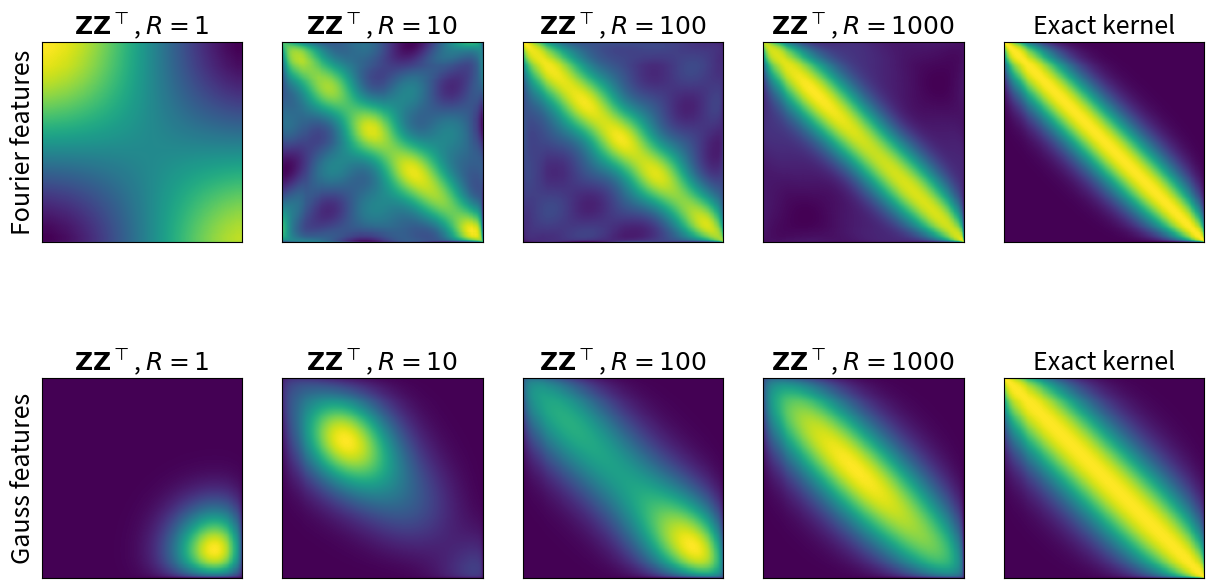
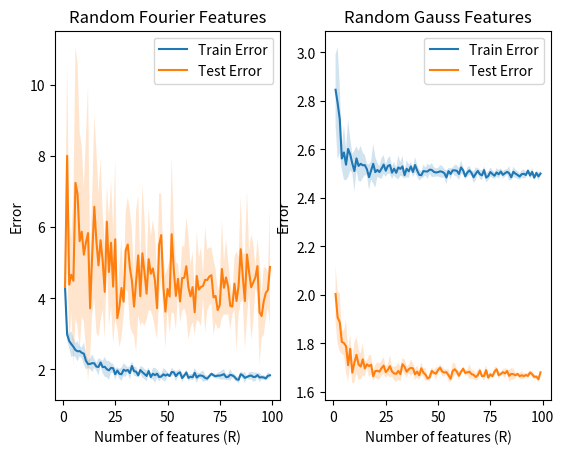

The script that saved these images, in order:
""" Python code submission file.

IMPORTANT:
- Do not include any additional python packages.
- Do not change the interface and return values of the task functions.
- Only insert your code between the Start/Stop of your code tags.
- Prior to your submission, check that the pdf showing your plots is generated.
"""

import numpy as np
import matplotlib.pyplot as plt
from matplotlib.backends.backend_pdf import PdfPages


def task1():
    """ Subtask 1: Approximating Kernels

        Requirements for the plot:
        - the first row corresponds to the task in 1.1 and the second row to the task in 1.2

        for each row:
        - the first subplot should contain the Kernel matrix with each entry K_ij for k(x_i,x_j')
        - the second to fifth subplot should contain the corresponding feature approximation when using 1,10,100,1000 features
    """

    fig, axes = plt.subplots(2, 5)
    fig.set_size_inches(15, 8)
    font = {'fontsize': 18}

    feat = ['Fourier', 'Gauss']
    for row in range(2):
        axes[row, 4].set_title('Exact kernel', **font)
        axes[row, 4].set_xticks([])
        axes[row, 4].set_yticks([])

        axes[row, 0].set_ylabel('%s features' % feat[row], **font)
        for col, R in enumerate([1, 10, 100, 1000]):
            axes[row, col].set_title(r'$\mathbf{Z} \mathbf{Z}^{\top}$, $R=%s$' % R, **font)
            axes[row, col].set_xticks([])
            axes[row, col].set_yticks([])

    # generate random 2D data
    N = 1000
    D = 2

    X = np.ones((N, D))
    X[:, 0] = np.linspace(-3., 3., N)
    X[:, 1] = np.sort(np.random.randn(N))

    """ Start of your code 
    """
    np.random.seed(42)
    #####################################################################################
    # 1.1
    def gaussian_kernel11(x, y, sigma=1.0):
        return np.exp(-np.linalg.norm(x - y) ** 2 / (2 * sigma ** 2))

    # exact kernel matrix
    K = np.zeros((N, N))
    for i in range(N):
        for j in range(N):
            K[i, j] = gaussian_kernel11(X[i], X[j])

    axes[0, 4].imshow(K, cmap='viridis')

    # Random Fourier Features approximation
    Rs = [1, 10, 100, 1000]
    for col, R in enumerate(Rs):
        omega = np.random.normal(0, 1, (R, D))
        b = np.random.uniform(0, 2 * np.pi, R)
        Z_Fourier = np.sqrt(2.0 / R) * np.cos(np.dot(X, omega.T) + b)
        K_Fourier = np.dot(Z_Fourier, Z_Fourier.T)
        axes[0, col].imshow(K_Fourier, cmap='viridis')

    #####################################################################################
    # 1.2
    def gaussian_kernel12(x, y, sigma=1.0):
        return np.exp(-np.linalg.norm(x - y) ** 2 / (4 * sigma ** 2))  # Note the division by 4*sigma^2

    K = np.zeros((N, N))
    for i in range(N):
        for j in range(N):
            K[i, j] = gaussian_kernel12(X[i], X[j])

    axes[1, 4].imshow(K, cmap='viridis')

    # Gaussian Random Features approximation
    Rs = [1, 10, 100, 1000]
    for col, R in enumerate(Rs):
        t_indices = np.random.randint(0, N, size=R)
        t_samples = X[t_indices, :]

        Z_Gauss = np.array([np.sqrt(1.0 / R) * np.exp(-np.linalg.norm(X - t, axis=1) ** 2 / 2) for t in t_samples]).T
        K_Gauss = np.dot(Z_Gauss, Z_Gauss.T)
        axes[1, col].imshow(K_Gauss, cmap='viridis')

    """ End of your code 
    """

    return fig


def task2():
    """ Subtask 2: Linear Regression with Feature Transforms

        Requirements for the plot:
        - the left and right subplots should cover the cases with random Fourier and Gauss features, respectively

        for each subplot:
        - plot the averaged (over 5 runs) mean and standard deviation of training and test errors over the number of features
        - include labels for the curves in a legend
    """

    def gen_data(n, d):
        sig = 1.

        v_star = np.random.randn(d)
        v_star = v_star / np.sqrt((v_star ** 2).sum())

        # create input data on unit sphere
        x = np.random.randn(n, d)
        x = x / np.sqrt((x ** 2).sum(1, keepdims=True))

        # create targets y
        y = np.zeros((n))
        for n_idx in np.arange(n):
            y[n_idx] = 1 / (0.25 + (x[n_idx]).sum() ** 2) + sig * np.random.randn(1)

        return x, y

    n = 200
    n_test = 100
    D = 5

    x_, y_ = gen_data(n + n_test, D)
    idx = np.random.permutation(np.arange(n + n_test))
    x, y, x_test, y_test = x_[idx][:n], y_[idx][:n], x_[idx][n::], y_[idx][n::]

    # features
    R = np.arange(1, 100)

    # plot
    fig2, ax = plt.subplots(1, 2)
    ax[0].set_title('Random Fourier Features')
    ax[0].set_xlabel('features R')

    ax[1].set_title('Random Gauss Features')
    ax[1].set_xlabel('features R')

    """ Start of your code 
    """
    alpha = 3.0  # Regularization parameter

    def ridge_regression_fit(Phi, y, alpha):
        Phi_T = Phi.T
        n_features = Phi.shape[1]
        I = np.eye(n_features)
        theta = np.linalg.pinv(Phi_T @ Phi + alpha * I) @ Phi_T @ y
        return theta

    def ridge_regression_predict(Phi, theta):
        return Phi @ theta

    def compute_errors(Phi_train, Phi_test, y_train, y_test, alpha):
        theta = ridge_regression_fit(Phi_train, y_train, alpha)
        train_error = np.mean((ridge_regression_predict(Phi_train, theta) - y_train) ** 2)
        test_error = np.mean((ridge_regression_predict(Phi_test, theta) - y_test) ** 2)
        return train_error, test_error

    def random_fourier_features(X, r):
        # omega = np.random.normal(0, np.sqrt(2 * gamma), (X.shape[1], r))
        omega = np.random.normal(0, 1, (r, D))
        b = np.random.uniform(0, 2 * np.pi, r)
        Phi = np.sqrt(2.0 / r) * np.cos(np.dot(X, omega.T) + b)
        return Phi

    def random_gauss_features(X, r):
        t_indices = np.random.randint(0, X.shape[0], size=r)
        t_samples = X[t_indices, :]
        Phi = np.array([np.sqrt(1.0 / r) * np.exp(-np.linalg.norm(X - t, axis=1) ** 2 / 2) for t in t_samples]).T
        return Phi

    def run_experiment(feature_function):
        train_errors = []
        test_errors = []
        for r in R:
            train_errors_run = []
            test_errors_run = []
            for _ in range(5):  # Averaging over 5 runs
                Phi_train = feature_function(x, r)
                Phi_test = feature_function(x_test, r)
                train_error, test_error = compute_errors(Phi_train, Phi_test, y, y_test, alpha)
                train_errors_run.append(train_error)
                test_errors_run.append(test_error)
            train_errors.append((np.mean(train_errors_run), np.std(train_errors_run)))
            test_errors.append((np.mean(test_errors_run), np.std(test_errors_run)))
        return train_errors, test_errors

    def plot_errors(ax, R, train_errors, test_errors, title):
        ax.set_title(title)
        ax.set_xlabel('Number of features (R)')
        ax.set_ylabel('Error')
        train_mean = [e[0] for e in train_errors]
        train_std = [e[1] for e in train_errors]
        test_mean = [e[0] for e in test_errors]
        test_std = [e[1] for e in test_errors]

        ax.plot(R, train_mean, label='Train Error')
        ax.fill_between(R, np.array(train_mean) - np.array(train_std), np.array(train_mean) + np.array(train_std), alpha=0.2)
        ax.plot(R, test_mean, label='Test Error')
        ax.fill_between(R, np.array(test_mean) - np.array(test_std), np.array(test_mean) + np.array(test_std), alpha=0.2)
        ax.legend()

    train_errors_fourier, test_errors_fourier = run_experiment(random_fourier_features)
    train_errors_gauss, test_errors_gauss = run_experiment(random_gauss_features)

    plot_errors(ax[0], R, train_errors_fourier, test_errors_fourier, 'Random Fourier Features')
    plot_errors(ax[1], R, train_errors_gauss, test_errors_gauss, 'Random Gauss Features')

    """ End of your code 
    """

    ax[0].legend()
    ax[1].legend()

    return fig2


if __name__ == '__main__':
    pdf = PdfPages('figures.pdf')

    fig1 = task1()
    fig2 = task2()
    pdf.savefig(fig1)
    pdf.savefig(fig2)

    pdf.close()
